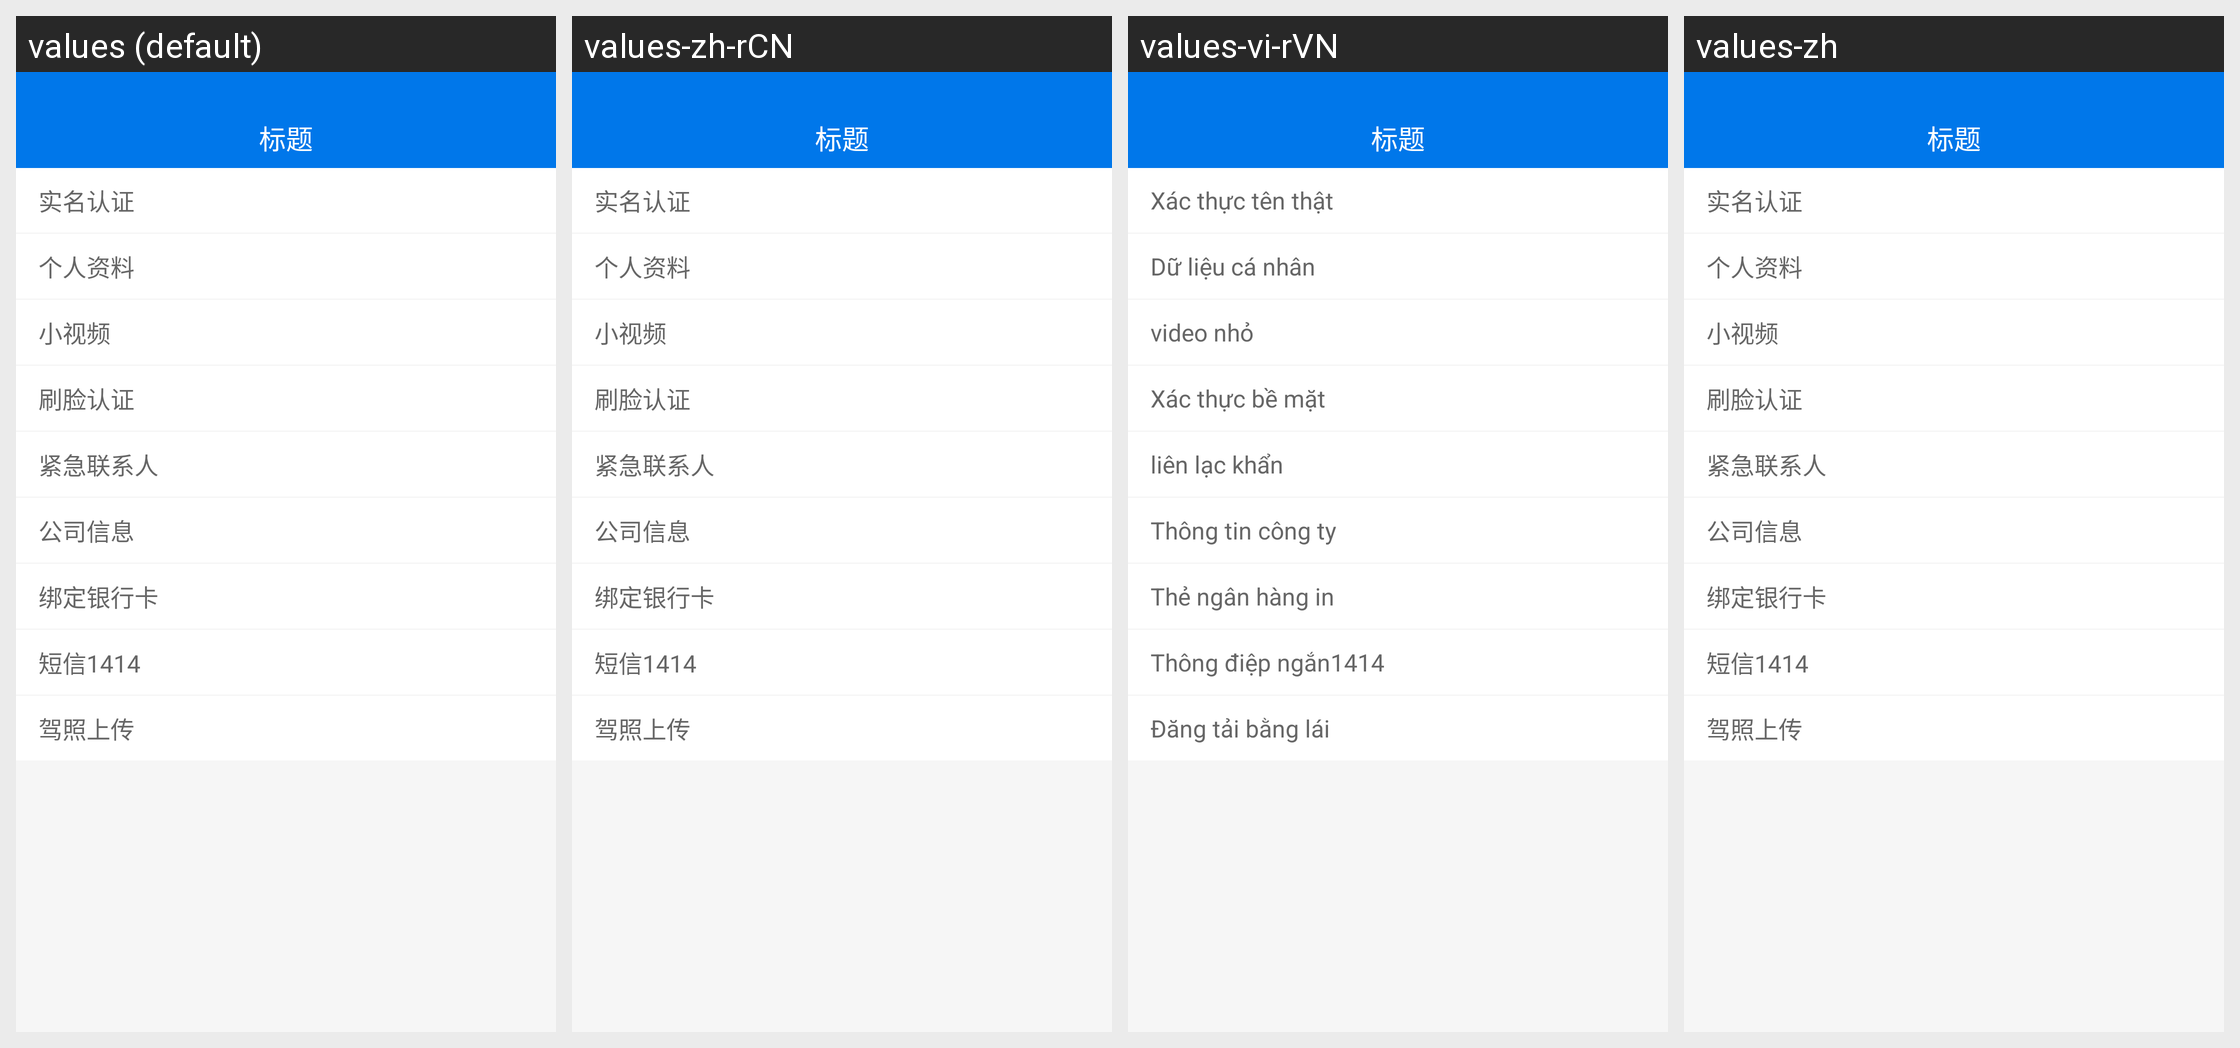

The same Android screen rendered under several of its app's locales, left to right. List the strings drawn on it with the default value and each locale's translation.
Android screen res/layout/act_attention_ziliao.xml rendered under 4 locales, left to right: values (default), values-zh-rCN, values-vi-rVN, values-zh. Device: Nexus 5 (rendered at 1080×1920; each locale shown at half size, 540×960, under a caption strip naming it); theme AppTheme.
Strings drawn on this screen, with the default value and each locale's value (text and hints the layout hard-codes, and strings that could not be matched under every locale, appear in the picture but are not listed):

shimingrenzheng
  values: 实名认证
  values-zh-rCN: 实名认证
  values-vi-rVN: Xác thực tên thật
  values-zh: 实名认证

gerenziliao
  values: 个人资料
  values-zh-rCN: 个人资料
  values-vi-rVN: Dữ liệu cá nhân
  values-zh: 个人资料

xiaoshipin
  values: 小视频
  values-zh-rCN: 小视频
  values-vi-rVN: video nhỏ
  values-zh: 小视频

shuanianrenzheng
  values: 刷脸认证
  values-zh-rCN: 刷脸认证
  values-vi-rVN: Xác thực bề mặt
  values-zh: 刷脸认证

jingjilianxiren
  values: 紧急联系人
  values-zh-rCN: 紧急联系人
  values-vi-rVN: liên lạc khẩn
  values-zh: 紧急联系人

gongsixinxi
  values: 公司信息
  values-zh-rCN: 公司信息
  values-vi-rVN: Thông tin công ty
  values-zh: 公司信息

bangdingyinghangka
  values: 绑定银行卡
  values-zh-rCN: 绑定银行卡
  values-vi-rVN: Thẻ ngân hàng in
  values-zh: 绑定银行卡

duanxin1414
  values: 短信1414
  values-zh-rCN: 短信1414
  values-vi-rVN: Thông điệp ngắn1414
  values-zh: 短信1414

jiazhao
  values: 驾照上传
  values-zh-rCN: 驾照上传
  values-vi-rVN: Đăng tải bằng lái
  values-zh: 驾照上传
